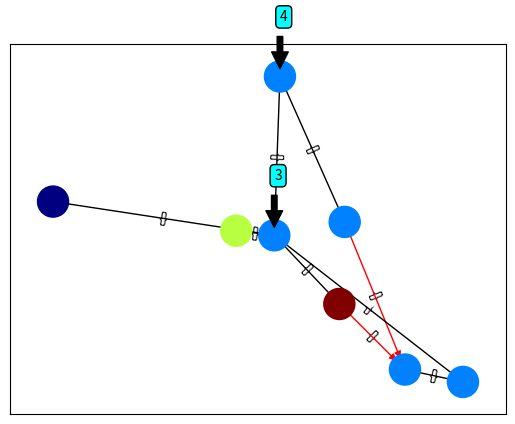

The matplotlib source for this figure:
# https://stackoverflow.com/questions/49139968/create-input-arrows-in-networkx
import networkx as nx
import matplotlib.pyplot as plt

G = nx.DiGraph()
G.add_edges_from(
    [('A', 'B'), ('A', 'C'), ('D', 'B'), ('E', 'C'), ('E', 'F'),
     ('B', 'H'), ('B', 'G'), ('B', 'F'), ('C', 'G')])

val_map = {'A': 1.0,
           'D': 0.5714285714285714,
           'H': 0.0}
values = [val_map.get(node, 0.25) for node in G.nodes()]

# Specify the edges you want here
red_edges = [('A', 'C'), ('E', 'C')]
edge_colours = ['black' if not edge in red_edges else 'red'
                for edge in G.edges()]
black_edges = [edge for edge in G.edges() if edge not in red_edges]

# Need to create a layout when doing
# separate calls to draw nodes and edges
pos = nx.spring_layout(G)
nx.draw_networkx_nodes(G, pos, cmap=plt.get_cmap('jet'), 
                       node_color = values, node_size = 500)



# add label on edges
nx.draw_networkx_edge_labels(G, pos)

nx.draw_networkx_edges(G, pos, edgelist=red_edges, edge_color='r', arrows=True)
nx.draw_networkx_edges(G, pos, edgelist=black_edges, arrows=False)

# add annotations for selected nodes.
ax = plt.gca()
ax.annotate("3", xy=pos.get('B'), xytext=(0, 40), textcoords='offset points',
        arrowprops=dict(facecolor='black', shrink=0.15),  
        bbox=dict(boxstyle="round", fc="cyan"))
ax.annotate("4", xy=pos.get('F'), xytext=(0, 40), textcoords='offset points', 
        arrowprops=dict(facecolor='black', shrink=0.15),  
        bbox=dict(boxstyle="round", fc="cyan"))

plt.show()
